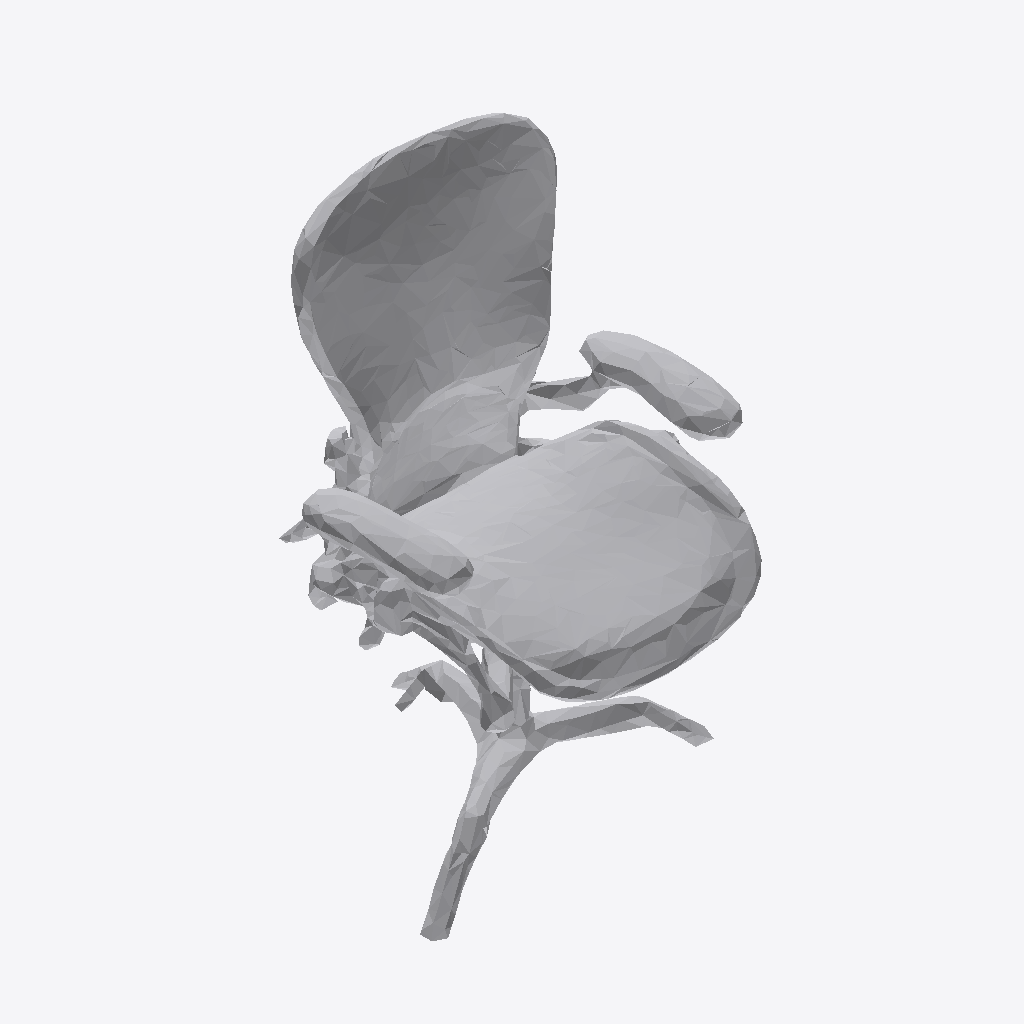
Isometric view of an IFC building model (IFC-SPF (STEP), schema IFC4, length unit metre), seen from the south-west, elements coloured by IFC class: 1 other element (light grey).
Extent 0.665 m × 0.644 m × 0.998 m (x, y, z). Storeys (1): Ground Floor at 0.00 m. Elements (1): 1 IfcFurniture.

HEADER;
FILE_DESCRIPTION(('ViewDefinition [CoordinationView]'),'2;1');
FILE_NAME('','2026-07-12T07:24:25',(''),(''),'IfcOpenShell 0.8.0','IfcOpenShell 0.8.0','');
FILE_SCHEMA(('IFC4'));
ENDSEC;
DATA;
#17=IFCPROJECT('2djMuuozLF0wPZV5V7xrJe',#5,'Office Project',$,$,$,$,(#15),#10);
#20=IFCSITE('32ViHaQdf2QQwDX4psVMyH',#5,'Site',$,$,#19,$,$,.ELEMENT.,$,$,$,$,$);
#22=IFCBUILDING('3eWYTnvBT8vP4ZsEG58rvi',#5,'Building',$,$,#21,$,$,.ELEMENT.,$,$,$);
#24=IFCBUILDINGSTOREY('1Q9lZvq9D5QQFoLYFjajpY',#5,'Ground Floor',$,$,#23,$,$,.ELEMENT.,0.0);
#35=IFCFURNITURE('3AaP0GwkT2pg14PwsA6Iet',#5,'list01_office_chair',$,$,#34,#31,$,$);
ENDSEC;
